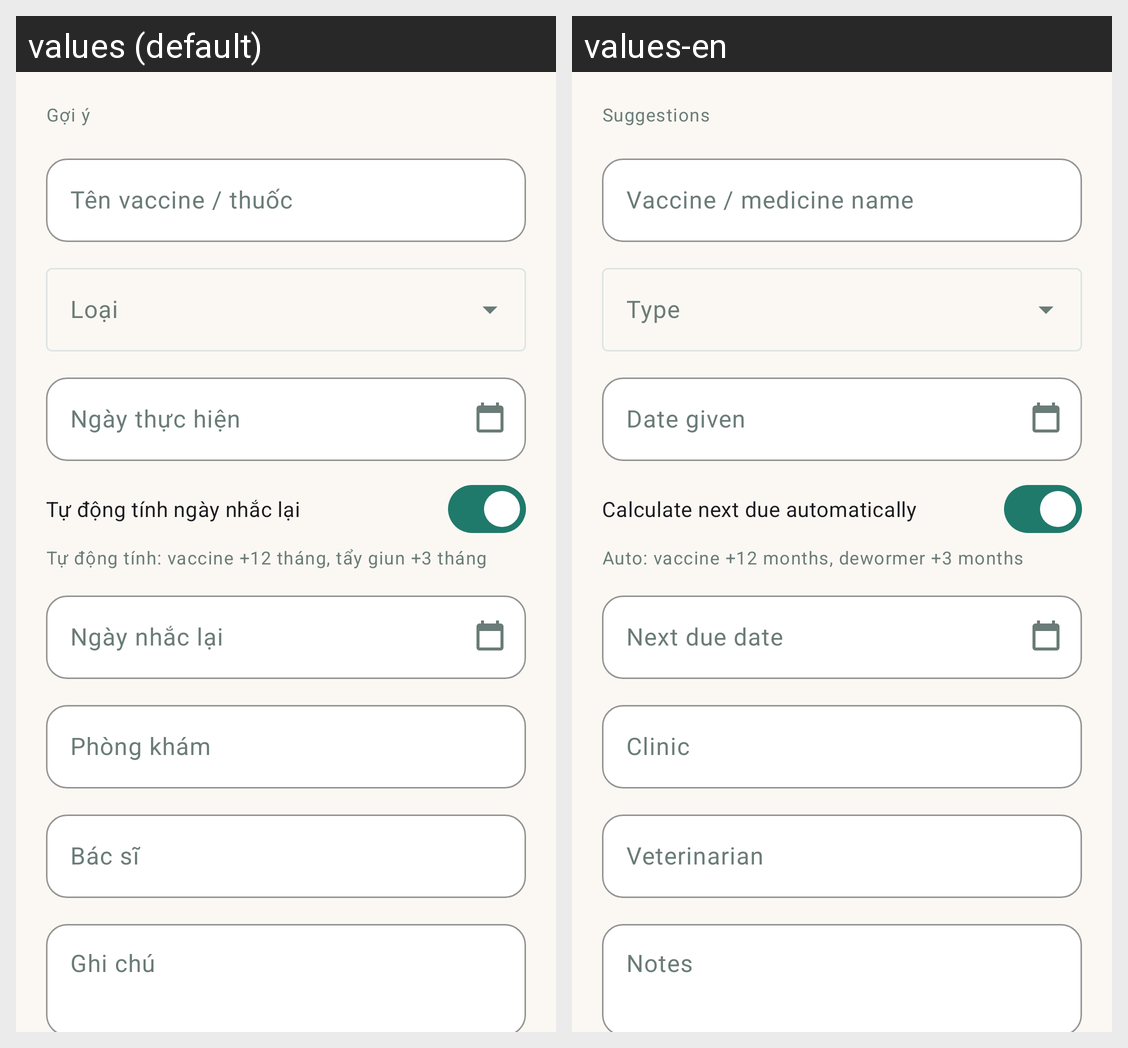

Strings drawn on this Android screen and how each of the app's shown locales translates them:
Android screen res/layout/fragment_vaccination_edit.xml rendered under 2 locales, left to right: values (default), values-en. Device: Nexus 5 (rendered at 1080×1920; each locale shown at half size, 540×960, under a caption strip naming it); theme Theme.PetHealth.
Strings drawn on this screen, with the default value and each locale's value (text and hints the layout hard-codes, and strings that could not be matched under every locale, appear in the picture but are not listed):

vaccination_preset
  values: Gợi ý
  values-en: Suggestions

vaccination_name
  values: Tên vaccine / thuốc
  values-en: Vaccine / medicine name

vaccination_kind
  values: Loại
  values-en: Type

vaccination_date
  values: Ngày thực hiện
  values-en: Date given

vaccination_auto_due
  values: Tự động tính ngày nhắc lại
  values-en: Calculate next due automatically

vaccination_due_hint
  values: Tự động tính: vaccine +12 tháng, tẩy giun +3 tháng
  values-en: Auto: vaccine +12 months, dewormer +3 months

vaccination_next_due
  values: Ngày nhắc lại
  values-en: Next due date

vaccination_clinic
  values: Phòng khám
  values-en: Clinic

vaccination_vet
  values: Bác sĩ
  values-en: Veterinarian

vaccination_note
  values: Ghi chú
  values-en: Notes
